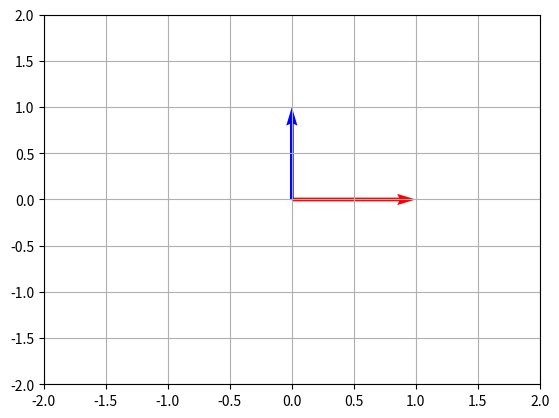

Python code for this plot:
import matplotlib.pyplot as plt
import numpy as np

# Linearly Independent Vectors
v1 = np.array([1, 0])
v2 = np.array([0, 1])

# Plot
plt.quiver(0, 0, v1[0], v1[1], angles="xy", scale_units="xy", scale=1, color="r")
plt.quiver(0, 0, v2[0], v2[1], angles="xy", scale_units="xy", scale=1, color="b")
plt.xlim(-2, 2)
plt.ylim(-2, 2)
plt.grid()
plt.show()
